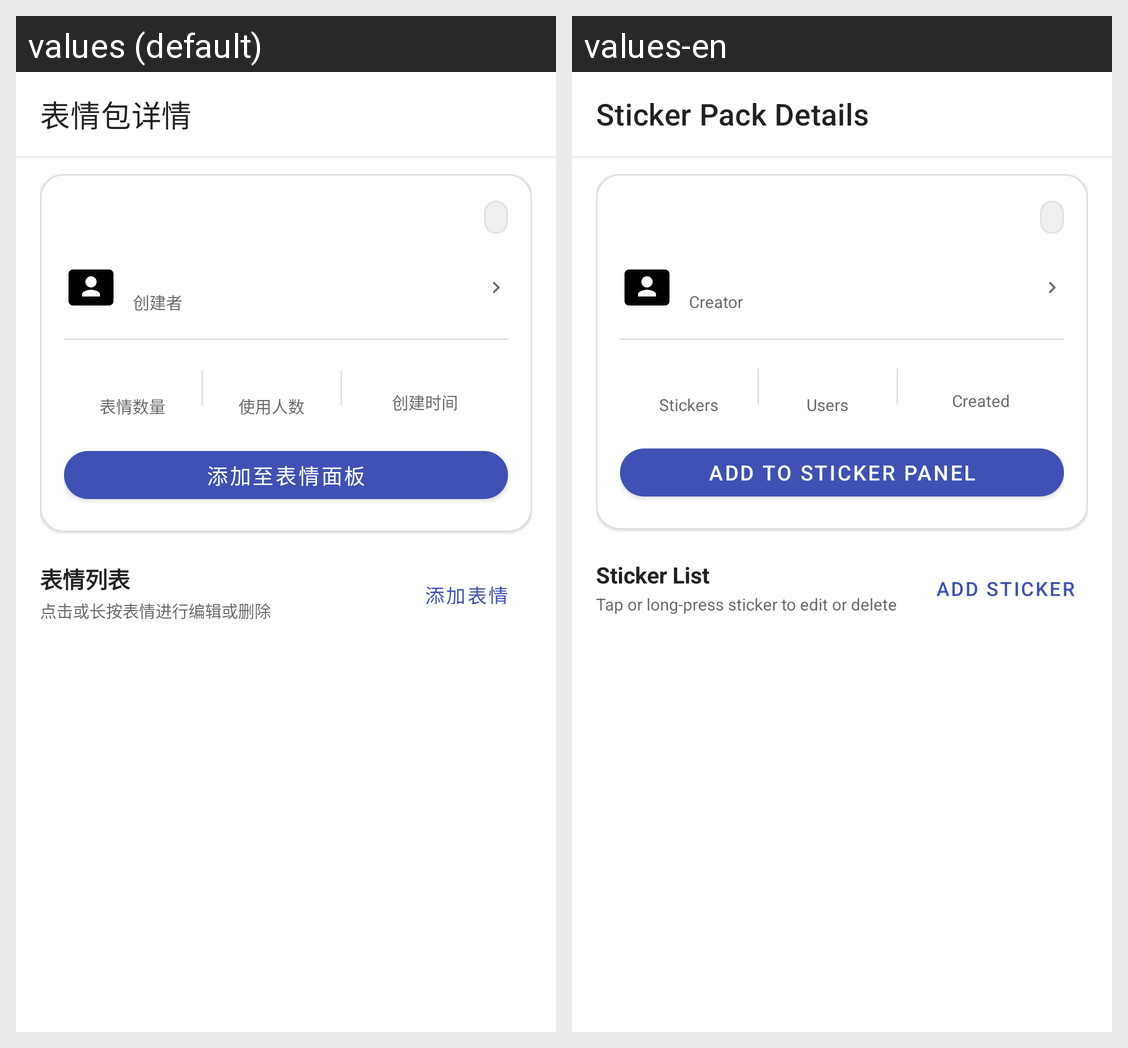

Translations of the strings shown on this Android screen, per locale in the grid:
Android screen res/layout/activity_sticker_pack_detail.xml rendered under 2 locales, left to right: values (default), values-en. Device: Nexus 5 (rendered at 1080×1920; each locale shown at half size, 540×960, under a caption strip naming it); theme Theme.云湖Old.
Strings drawn on this screen, with the default value and each locale's value (text and hints the layout hard-codes, and strings that could not be matched under every locale, appear in the picture but are not listed):

sticker_pack_detail_title
  values: 表情包详情
  values-en: Sticker Pack Details

sticker_creator_label
  values: 创建者
  values-en: Creator

sticker_stat_count
  values: 表情数量
  values-en: Stickers

sticker_stat_users
  values: 使用人数
  values-en: Users

sticker_stat_create_time
  values: 创建时间
  values-en: Created

sticker_add_to_favorites
  values: 添加至表情面板
  values-en: Add to Sticker Panel

sticker_list_title
  values: 表情列表
  values-en: Sticker List

sticker_manage_mode_hint
  values: 点击或长按表情进行编辑或删除
  values-en: Tap or long-press sticker to edit or delete

sticker_add_new_item
  values: 添加表情
  values-en: Add Sticker
